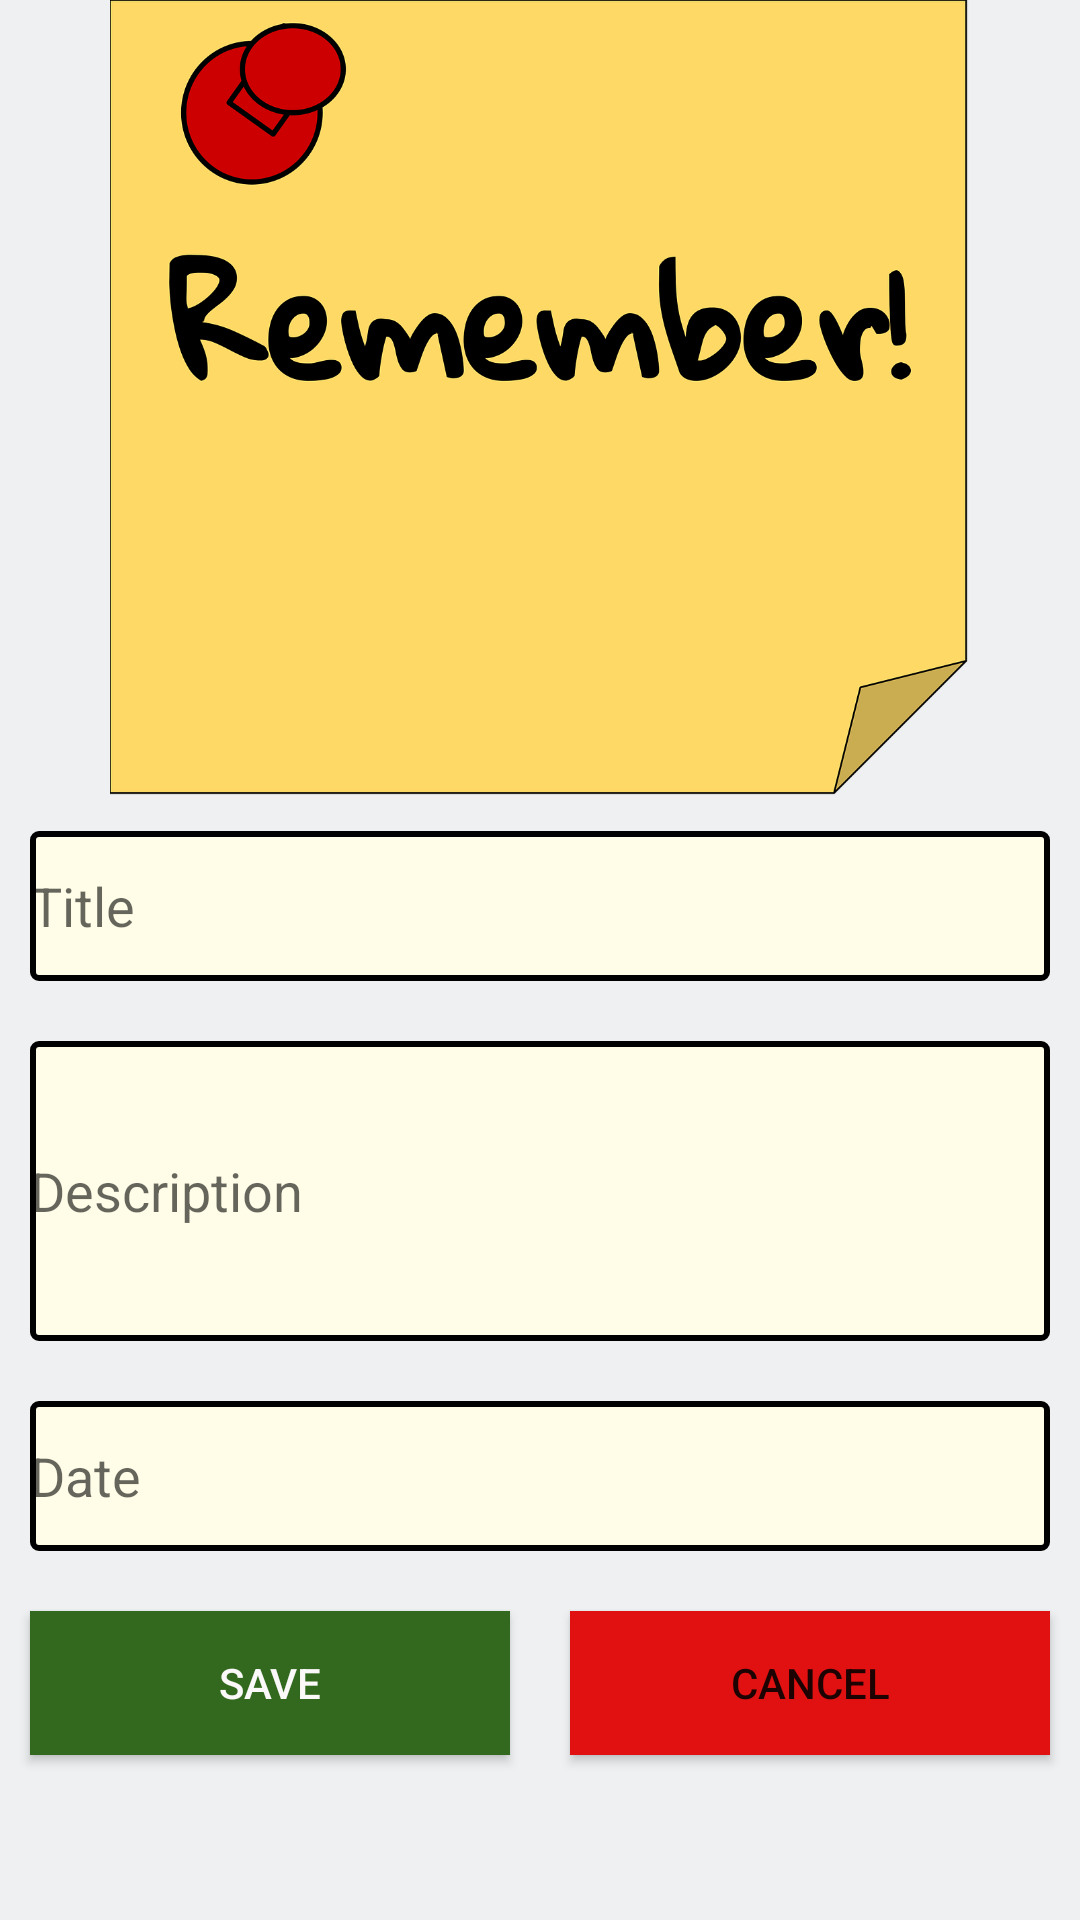

Produce the Android XML layout that renders to this screen, including the resource entries it uses.
<!-- AndroidManifest.xml: application theme AppTheme -->
<!-- res/layout/fragment_edit_todo.xml -->
<?xml version="1.0" encoding="utf-8"?>
<LinearLayout xmlns:android="http://schemas.android.com/apk/res/android"
    xmlns:tools="http://schemas.android.com/tools"
    android:layout_width="match_parent"
    android:layout_height="match_parent"
    android:background="#EEF0F1"
    android:orientation="vertical"
    tools:context=".EditTodoFragment">

    <androidx.appcompat.widget.AppCompatImageView
        android:layout_width="match_parent"
        android:layout_height="267dp"
        android:src="@drawable/remember" />

    <EditText
        android:id="@+id/edit_txt_title"
        android:layout_width="match_parent"
        android:layout_height="50dp"
        android:layout_margin="10sp"
        android:layout_marginLeft="10sp"
        android:layout_marginTop="10sp"
        android:layout_marginRight="10sp"
        android:layout_marginBottom="10sp"
        android:autofillHints=""
        android:ems="10"
        android:hint="@string/edit_Title"
        android:background="@drawable/text_background"

        android:inputType="textPersonName" />

    <EditText
        android:id="@+id/edit_txt_description"
        android:layout_width="match_parent"
        android:layout_height="100dp"
        android:layout_margin="10sp"
        android:background="@drawable/text_background"
        android:ems="10"
        android:hint="@string/edit_Description"
        android:importantForAutofill="no"
        android:inputType="textPersonName" />

    <EditText
        android:id="@+id/edit_txt_date"
        android:layout_width="match_parent"
        android:layout_height="50dp"
        android:layout_margin="10sp"
        android:autofillHints=""
        android:background="@drawable/text_background"
        android:ems="10"
        android:hint="@string/edit_date"
        android:inputType="textPersonName"
        tools:ignore="TextFields" />

    <RadioGroup
        android:id="@+id/edit_rg_priority"
        android:layout_width="match_parent"
        android:layout_height="wrap_content"
        android:layout_weight="0"
        android:orientation="vertical" />

    <LinearLayout
        android:layout_width="match_parent"
        android:layout_height="match_parent"
        android:orientation="horizontal">

        <Button
            android:id="@+id/edit_btn_save"
            android:layout_width="wrap_content"
            android:layout_height="wrap_content"
            android:layout_margin="10sp"
            android:layout_weight="1"

            android:background="@color/green"
            android:text="@string/edit_save"
            android:textColor="#FAF8F8"
            tools:ignore="ButtonStyle" />

        <Button
            android:id="@+id/edit_btn_cancel"
            android:layout_width="wrap_content"
            android:layout_height="wrap_content"
            android:layout_margin="10sp"
            android:layout_weight="1"
            android:background="@color/fab_background"
            android:text="@string/cancel"
            tools:ignore="ButtonStyle" />
    </LinearLayout>

</LinearLayout>
<!-- resources referenced by this layout -->
<resources>
  <color name="fab_background">#E11111</color>
  <color name="green">#33691E</color>
  <!-- drawable remember: png bitmap (drawable, 113760 bytes) -->
  <!-- drawable text_background (drawable) -->
  <?xml version="1.0" encoding="utf-8"?>
  <shape android:shape="rectangle" xmlns:android="http://schemas.android.com/apk/res/android">
  
      <solid android:color="#FFFDE7"></solid>
      <corners android:radius="2dp"></corners>
      <stroke android:color="@color/black" android:width="2dp"></stroke>
  
  </shape>
  <string name="cancel">Cancel</string>
  <string name="edit_Description">Description</string>
  <string name="edit_Title">Title</string>
  <string name="edit_date">Date</string>
  <string name="edit_save">Save</string>
  <style name="AppTheme" parent="Theme.AppCompat.Light.DarkActionBar">
          
          <item name="colorPrimary">@color/colorPrimary</item>
          <item name="colorPrimaryDark">@color/colorPrimaryDark</item>
          <item name="colorAccent">@color/colorAccent</item>
          <item name="windowActionBar">true</item>
          <item name="windowNoTitle">false</item>
          <item name="android:windowFullscreen">true</item>
          <item name="actionBarTheme">@style/MyActionBarTheme</item>
      </style>
  <color name="black">#FF000000</color>
  <color name="colorPrimary">#3700B3</color>
  <color name="colorPrimaryDark">#3700B3</color>
  <color name="colorAccent">#03DAC5</color>
  <style name="MyActionBarTheme" parent="Theme.AppCompat.Light.DarkActionBar">
          <item name="android:background">#FFFFFF</item>
      </style>
</resources>
